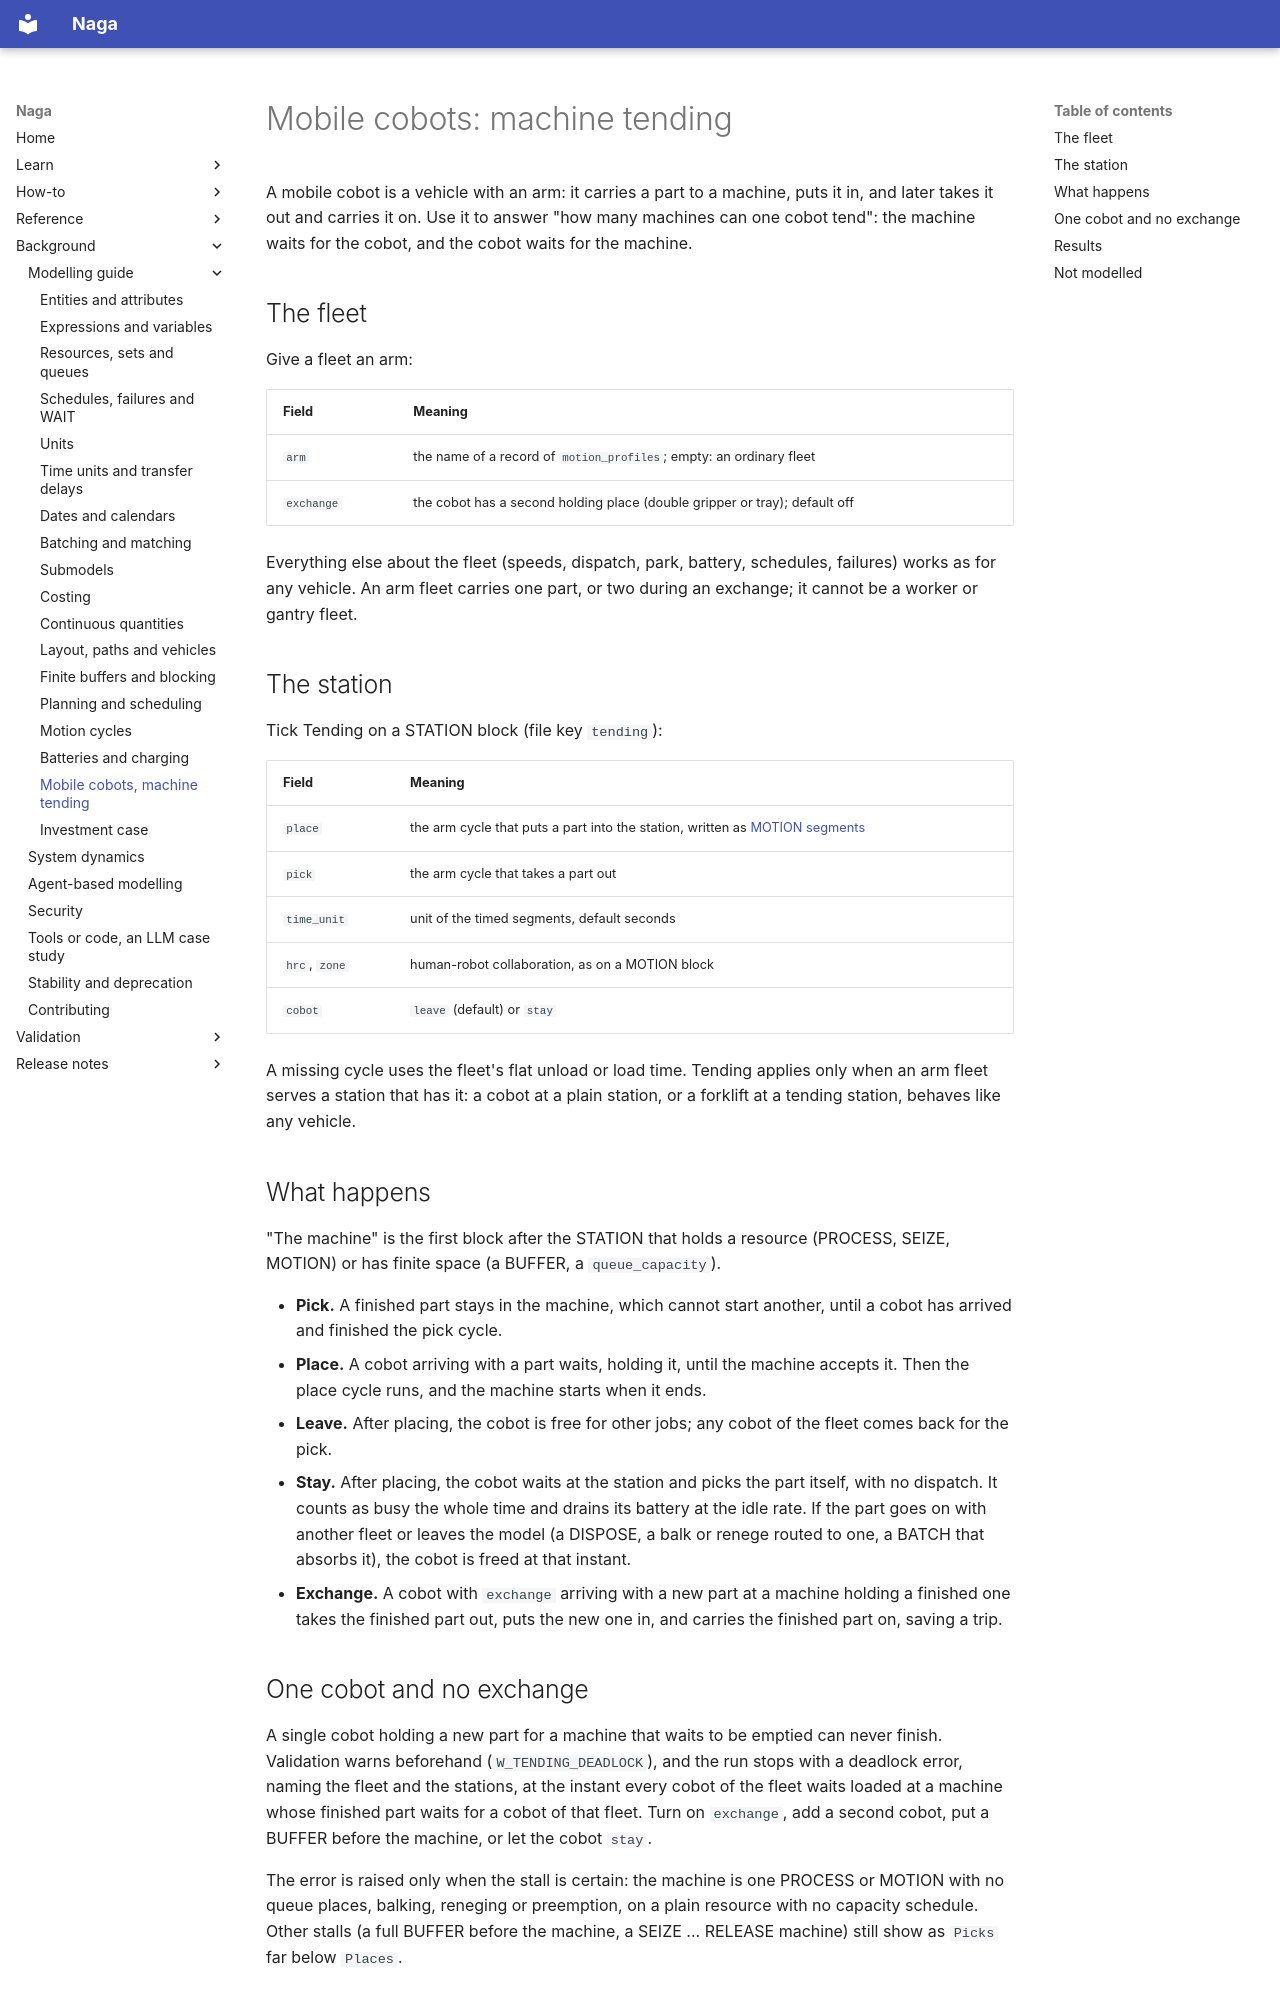

repository: TheMattHub/naga · page: modelling-guide/tending.html · generator: mkdocs

# Mobile cobots: machine tending

A mobile cobot is a vehicle with an arm: it carries a part to a machine, puts it
in, and later takes it out and carries it on. Use it to answer "how many machines
can one cobot tend": the machine waits for the cobot, and the cobot waits for the
machine.

## The fleet

Give a fleet an arm:

| Field | Meaning |
|---|---|
| `arm` | the name of a record of `motion_profiles`; empty: an ordinary fleet |
| `exchange` | the cobot has a second holding place (double gripper or tray); default off |

Everything else about the fleet (speeds, dispatch, park, battery, schedules,
failures) works as for any vehicle. An arm fleet carries one part, or two during an
exchange; it cannot be a worker or gantry fleet.

## The station

Tick Tending on a STATION block (file key `tending`):

| Field | Meaning |
|---|---|
| `place` | the arm cycle that puts a part into the station, written as [MOTION segments](motion.md) |
| `pick` | the arm cycle that takes a part out |
| `time_unit` | unit of the timed segments, default seconds |
| `hrc`, `zone` | human-robot collaboration, as on a MOTION block |
| `cobot` | `leave` (default) or `stay` |

A missing cycle uses the fleet's flat unload or load time. Tending applies only
when an arm fleet serves a station that has it: a cobot at a plain station, or a
forklift at a tending station, behaves like any vehicle.

## What happens

"The machine" is the first block after the STATION that holds a resource (PROCESS,
SEIZE, MOTION) or has finite space (a BUFFER, a `queue_capacity`).

- **Pick.** A finished part stays in the machine, which cannot start another,
  until a cobot has arrived and finished the pick cycle.
- **Place.** A cobot arriving with a part waits, holding it, until the machine
  accepts it. Then the place cycle runs, and the machine starts when it ends.
- **Leave.** After placing, the cobot is free for other jobs; any cobot of the
  fleet comes back for the pick.
- **Stay.** After placing, the cobot waits at the station and picks the part
  itself, with no dispatch. It counts as busy the whole time and drains its
  battery at the idle rate. If the part goes on with another fleet or leaves the
  model (a DISPOSE, a balk or renege routed to one, a BATCH that absorbs it), the
  cobot is freed at that instant.
- **Exchange.** A cobot with `exchange` arriving with a new part at a machine
  holding a finished one takes the finished part out, puts the new one in, and
  carries the finished part on, saving a trip.
